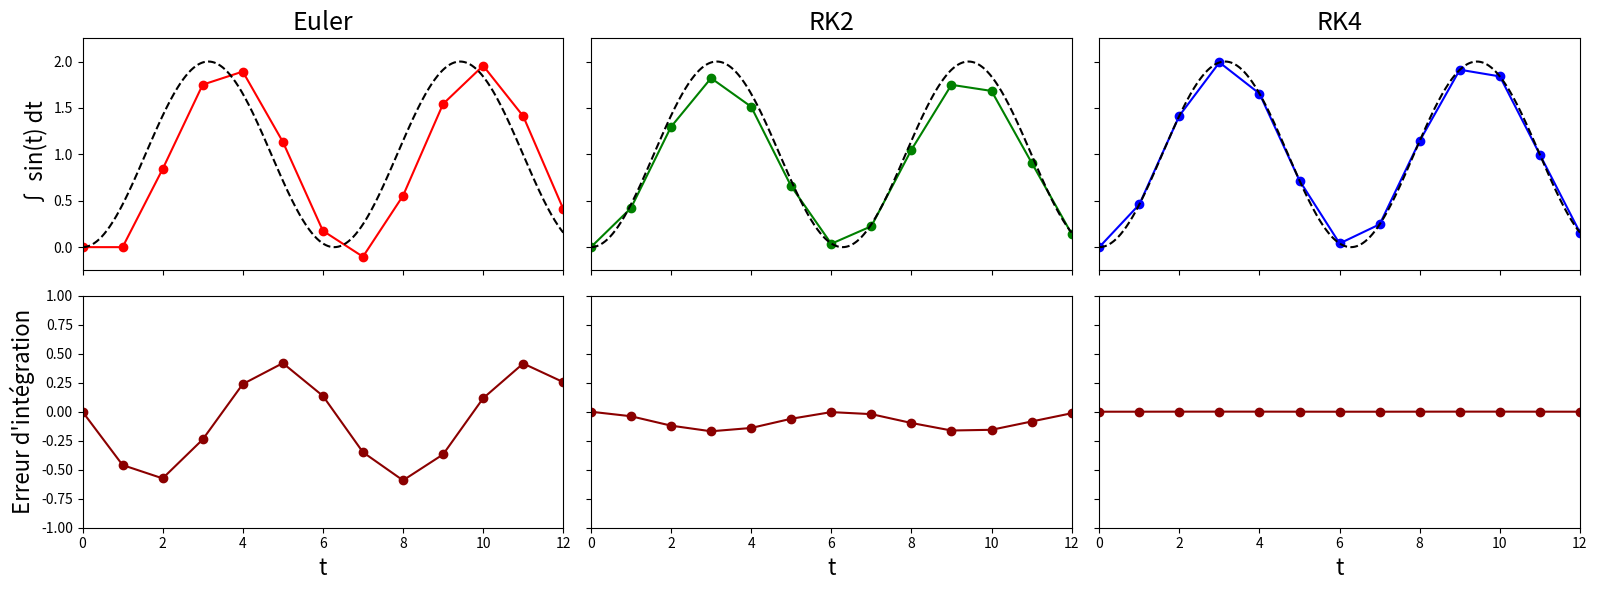

Write Python code to recreate this figure.
import numpy as np
import matplotlib.pyplot as plt

# Fonction à intégrer et solution exacte
def f(t):
    return np.sin(t)

def exact_integral(t):
    return 1 - np.cos(t)

# Paramètres
t0 = 0
t_max = 12
dt = 1.
t_values = np.arange(t0, t_max + dt, dt)

# Euler explicite
F_euler = [0]
e_euler = [0]
for t in t_values[:-1]:
    F_next = F_euler[-1] + dt * f(t)
    F_euler.append(F_next)
    e_euler.append(F_next - exact_integral(t+dt))

# RK2 (Heun)
F_rk2 = [0]
e_rk2 = [0]
for t in t_values[:-1]:
    k1 = f(t)
    k2 = f(t + dt)
    F_next = F_rk2[-1] + 0.5 * dt * (k1 + k2)
    F_rk2.append(F_next)
    e_rk2.append(F_next - exact_integral(t+dt))

# RK4
F_rk4 = [0]
e_rk4 = [0]
for t in t_values[:-1]:
    k1 = f(t)
    k2 = f(t + dt / 2)
    k3 = f(t + dt / 2)
    k4 = f(t + dt)
    F_next = F_rk4[-1] + (dt / 6) * (k1 + 2*k2 + 2*k3 + k4)
    F_rk4.append(F_next)
    e_rk4.append(F_next - exact_integral(t+dt))

# Solution exacte
t_exact = np.arange(t0, t_max + 0.01, 0.01)
F_exact = exact_integral(t_exact)

# Affichage
fig, axes = plt.subplots(2, 3, figsize=(16, 6), sharex='col',  sharey='row')

# Méthodes et couleurs
methods = ["Euler", "RK2", "RK4"]
results = [F_euler, F_rk2, F_rk4]
colors = ['red', 'green', 'blue']



for i in range(3):
    axes[0][i].plot(t_values, results[i], 'o-', color=colors[i])
    axes[0][i].plot(t_exact, F_exact, '--', color='black')
    axes[0][i].axis([t0, t_max, -0.25,2.25])
    axes[0][i].set_title(methods[i], fontsize=18)
    if(i == 0):
        axes[0][i].set_ylabel('∫ sin(t) dt', fontsize=16)
    axes[0][i].grid(False)


results = [e_euler, e_rk2, e_rk4]
for i in range(0,3):
    axes[1][i].plot(t_values, results[i], 'o-', color='darkred')
    axes[1][i].axis([t0, t_max, -1,1])
    axes[1][i].set_xlabel('t', fontsize=16)
    if(i == 0):
        axes[1][i].set_ylabel("Erreur d'intégration", fontsize=16)
    axes[1][i].grid(False)


plt.tight_layout()
plt.savefig('explicit_integration.png', dpi=200)
plt.show()